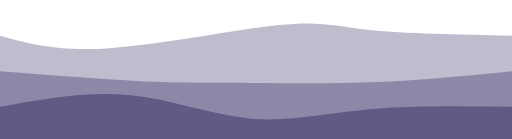
t = 0.00 s
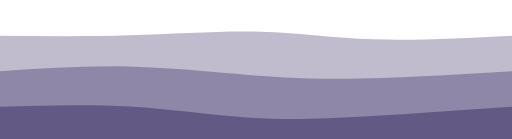
t = 0.75 s
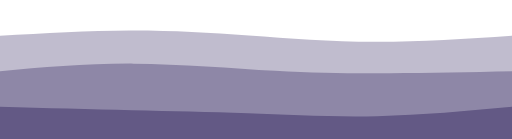
t = 1.25 s
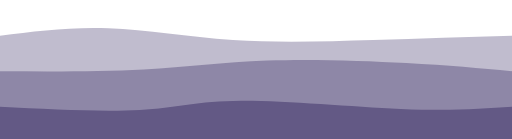
t = 2.00 s
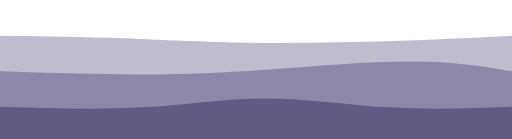
t = 2.75 s
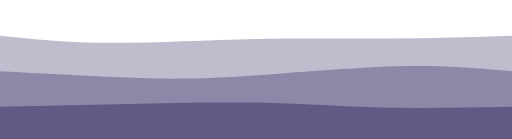
t = 3.25 s

The animated SVG that drew these frames (rendered in a browser with its animation timeline set to each time). Animation: 3 CSS @keyframes rules; one cycle of 4.00 s, repeats indefinitely.

<svg width="100%" height="100%" id="svg" viewBox="0 0 1440 390" xmlns="http://www.w3.org/2000/svg" class="transition duration-300 ease-in-out delay-150"><style>
          .path-0{
            animation:pathAnim-0 4s;
            animation-timing-function: linear;
            animation-iteration-count: infinite;
          }
          @keyframes pathAnim-0{
            0%{
              d: path("M 0,400 C 0,400 0,100 0,100 C 81.60714285714286,122.46428571428572 163.21428571428572,144.92857142857144 308,135 C 452.7857142857143,125.07142857142857 660.75,82.75000000000001 784,70 C 907.25,57.249999999999986 945.7857142857142,74.07142857142857 1041,84 C 1136.2142857142858,93.92857142857143 1288.107142857143,96.96428571428572 1440,100 C 1440,100 1440,400 1440,400 Z");
            }
            25%{
              d: path("M 0,400 C 0,400 0,100 0,100 C 133.75,94.42857142857143 267.5,88.85714285714286 386,87 C 504.5,85.14285714285714 607.7500000000001,86.99999999999999 715,95 C 822.2499999999999,103.00000000000001 933.5,117.14285714285715 1055,119 C 1176.5,120.85714285714285 1308.25,110.42857142857142 1440,100 C 1440,100 1440,400 1440,400 Z");
            }
            50%{
              d: path("M 0,400 C 0,400 0,100 0,100 C 98.75,87.46428571428572 197.5,74.92857142857143 305,79 C 412.5,83.07142857142857 528.75,103.75000000000001 655,112 C 781.25,120.24999999999999 917.5,116.07142857142856 1050,112 C 1182.5,107.92857142857144 1311.25,103.96428571428572 1440,100 C 1440,100 1440,400 1440,400 Z");
            }
            75%{
              d: path("M 0,400 C 0,400 0,100 0,100 C 97.57142857142858,105.46428571428572 195.14285714285717,110.92857142857143 310,115 C 424.85714285714283,119.07142857142857 556.9999999999999,121.75000000000001 699,122 C 841.0000000000001,122.24999999999999 992.8571428571429,120.07142857142857 1118,116 C 1243.142857142857,111.92857142857143 1341.5714285714284,105.96428571428572 1440,100 C 1440,100 1440,400 1440,400 Z");
            }
            100%{
              d: path("M 0,400 C 0,400 0,100 0,100 C 81.60714285714286,122.46428571428572 163.21428571428572,144.92857142857144 308,135 C 452.7857142857143,125.07142857142857 660.75,82.75000000000001 784,70 C 907.25,57.249999999999986 945.7857142857142,74.07142857142857 1041,84 C 1136.2142857142858,93.92857142857143 1288.107142857143,96.96428571428572 1440,100 C 1440,100 1440,400 1440,400 Z");
            }
          }</style><path d="M 0,400 C 0,400 0,100 0,100 C 81.60714285714286,122.46428571428572 163.21428571428572,144.92857142857144 308,135 C 452.7857142857143,125.07142857142857 660.75,82.75000000000001 784,70 C 907.25,57.249999999999986 945.7857142857142,74.07142857142857 1041,84 C 1136.2142857142858,93.92857142857143 1288.107142857143,96.96428571428572 1440,100 C 1440,100 1440,400 1440,400 Z" stroke="none" stroke-width="0" fill="#635985" fill-opacity="0.4" class="transition-all duration-300 ease-in-out delay-150 path-0"></path><style>
          .path-1{
            animation:pathAnim-1 4s;
            animation-timing-function: linear;
            animation-iteration-count: infinite;
          }
          @keyframes pathAnim-1{
            0%{
              d: path("M 0,400 C 0,400 0,200 0,200 C 157.25,212.07142857142856 314.5,224.14285714285714 415,229 C 515.5,233.85714285714286 559.25,231.49999999999997 656,232 C 752.75,232.50000000000003 902.5,235.8571428571429 1042,231 C 1181.5,226.1428571428571 1310.75,213.07142857142856 1440,200 C 1440,200 1440,400 1440,400 Z");
            }
            25%{
              d: path("M 0,400 C 0,400 0,200 0,200 C 114.35714285714286,184.92857142857144 228.71428571428572,169.85714285714286 366,173 C 503.2857142857143,176.14285714285714 663.4999999999999,197.5 782,208 C 900.5000000000001,218.5 977.2857142857144,218.14285714285714 1080,215 C 1182.7142857142856,211.85714285714286 1311.3571428571427,205.92857142857144 1440,200 C 1440,200 1440,400 1440,400 Z");
            }
            50%{
              d: path("M 0,400 C 0,400 0,200 0,200 C 141.39285714285717,200.78571428571428 282.78571428571433,201.57142857142858 404,195 C 525.2142857142857,188.42857142857142 626.2500000000001,174.5 751,170 C 875.7499999999999,165.5 1024.2142857142856,170.42857142857142 1143,177 C 1261.7857142857144,183.57142857142858 1350.8928571428573,191.78571428571428 1440,200 C 1440,200 1440,400 1440,400 Z");
            }
            75%{
              d: path("M 0,400 C 0,400 0,200 0,200 C 106.92857142857142,204.5 213.85714285714283,209 316,213 C 418.14285714285717,217 515.5,220.5 660,210 C 804.5,199.5 996.1428571428573,175 1134,171 C 1271.8571428571427,167 1355.9285714285713,183.5 1440,200 C 1440,200 1440,400 1440,400 Z");
            }
            100%{
              d: path("M 0,400 C 0,400 0,200 0,200 C 157.25,212.07142857142856 314.5,224.14285714285714 415,229 C 515.5,233.85714285714286 559.25,231.49999999999997 656,232 C 752.75,232.50000000000003 902.5,235.8571428571429 1042,231 C 1181.5,226.1428571428571 1310.75,213.07142857142856 1440,200 C 1440,200 1440,400 1440,400 Z");
            }
          }</style><path d="M 0,400 C 0,400 0,200 0,200 C 157.25,212.07142857142856 314.5,224.14285714285714 415,229 C 515.5,233.85714285714286 559.25,231.49999999999997 656,232 C 752.75,232.50000000000003 902.5,235.8571428571429 1042,231 C 1181.5,226.1428571428571 1310.75,213.07142857142856 1440,200 C 1440,200 1440,400 1440,400 Z" stroke="none" stroke-width="0" fill="#635985" fill-opacity="0.53" class="transition-all duration-300 ease-in-out delay-150 path-1"></path><style>
          .path-2{
            animation:pathAnim-2 4s;
            animation-timing-function: linear;
            animation-iteration-count: infinite;
          }
          @keyframes pathAnim-2{
            0%{
              d: path("M 0,400 C 0,400 0,300 0,300 C 122.67857142857142,277.8571428571429 245.35714285714283,255.71428571428572 363,267 C 480.64285714285717,278.2857142857143 593.25,323 702,333 C 810.75,343 915.6428571428571,318.2857142857143 1038,307 C 1160.357142857143,295.7142857142857 1300.1785714285716,297.8571428571429 1440,300 C 1440,300 1440,400 1440,400 Z");
            }
            25%{
              d: path("M 0,400 C 0,400 0,300 0,300 C 122.92857142857142,302.25 245.85714285714283,304.5 364,310 C 482.14285714285717,315.5 595.5,324.25 704,330 C 812.5,335.75 916.1428571428571,338.5 1038,333 C 1159.857142857143,327.5 1299.9285714285716,313.75 1440,300 C 1440,300 1440,400 1440,400 Z");
            }
            50%{
              d: path("M 0,400 C 0,400 0,300 0,300 C 145.35714285714286,307.4642857142857 290.7142857142857,314.92857142857144 393,309 C 495.2857142857143,303.07142857142856 554.4999999999999,283.75000000000006 678,283 C 801.5000000000001,282.24999999999994 989.2857142857142,300.07142857142856 1127,306 C 1264.7142857142858,311.92857142857144 1352.357142857143,305.9642857142857 1440,300 C 1440,300 1440,400 1440,400 Z");
            }
            75%{
              d: path("M 0,400 C 0,400 0,300 0,300 C 137.67857142857144,303.17857142857144 275.3571428571429,306.35714285714283 405,299 C 534.6428571428571,291.64285714285717 656.2500000000001,273.75 766,274 C 875.7499999999999,274.25 973.6428571428571,292.64285714285717 1084,300 C 1194.357142857143,307.35714285714283 1317.1785714285716,303.67857142857144 1440,300 C 1440,300 1440,400 1440,400 Z");
            }
            100%{
              d: path("M 0,400 C 0,400 0,300 0,300 C 122.67857142857142,277.8571428571429 245.35714285714283,255.71428571428572 363,267 C 480.64285714285717,278.2857142857143 593.25,323 702,333 C 810.75,343 915.6428571428571,318.2857142857143 1038,307 C 1160.357142857143,295.7142857142857 1300.1785714285716,297.8571428571429 1440,300 C 1440,300 1440,400 1440,400 Z");
            }
          }</style><path d="M 0,400 C 0,400 0,300 0,300 C 122.67857142857142,277.8571428571429 245.35714285714283,255.71428571428572 363,267 C 480.64285714285717,278.2857142857143 593.25,323 702,333 C 810.75,343 915.6428571428571,318.2857142857143 1038,307 C 1160.357142857143,295.7142857142857 1300.1785714285716,297.8571428571429 1440,300 C 1440,300 1440,400 1440,400 Z" stroke="none" stroke-width="0" fill="#635985" fill-opacity="1" class="transition-all duration-300 ease-in-out delay-150 path-2"></path></svg>
